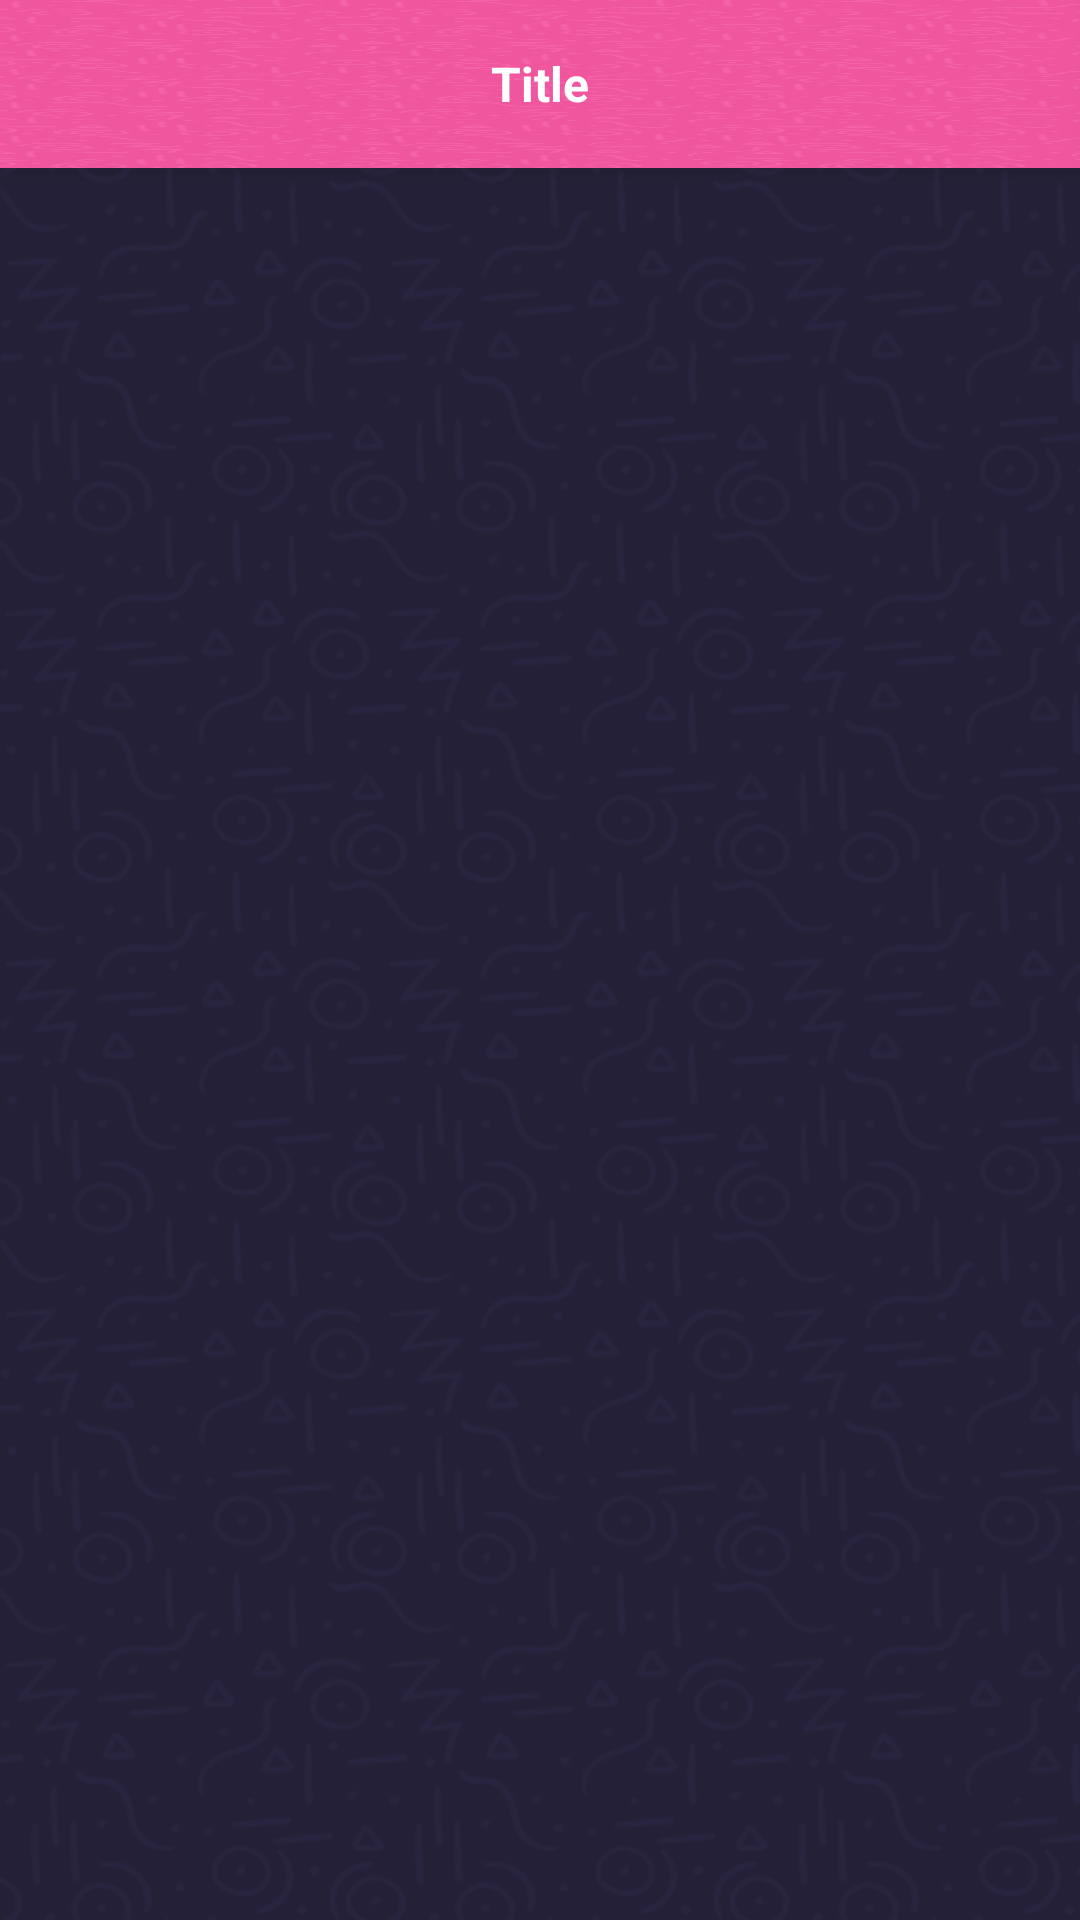

Reconstruct the res/layout file that produces this screen, plus the resources it refers to.
<!-- AndroidManifest.xml: application theme Theme.AppCompat.Light.NoActionBar -->
<!-- res/layout/app_bar_landing_page.xml -->
<?xml version="1.0" encoding="utf-8"?>
<android.support.design.widget.CoordinatorLayout xmlns:android="http://schemas.android.com/apk/res/android"
    xmlns:app="http://schemas.android.com/apk/res-auto"
    xmlns:tools="http://schemas.android.com/tools"
    android:layout_width="match_parent"
    android:layout_height="match_parent"
    android:fitsSystemWindows="true"
    tools:context="com.example.wildan.makassar.LandingPage">

    <android.support.design.widget.AppBarLayout
        android:layout_width="match_parent"
        android:layout_height="wrap_content"
        android:theme="@style/AppTheme.AppBarOverlay">

        <android.support.v7.widget.Toolbar
            android:id="@+id/toolbar"
            android:layout_width="match_parent"
            android:layout_height="?attr/actionBarSize"
            android:background="@drawable/bgheadernav"
            app:popupTheme="@style/AppTheme.PopupOverlay" >

            <TextView
                android:id="@+id/toolbar_title"
                android:layout_width="wrap_content"
                android:layout_height="wrap_content"
                android:layout_gravity="center_horizontal"
                android:text="Title"
                android:textColor="@color/white"
                android:textSize="16sp"
                android:textStyle="bold" />

            </android.support.v7.widget.Toolbar>

    </android.support.design.widget.AppBarLayout>

    <include layout="@layout/content_landing_page"
        android:id="@+id/include" />


</android.support.design.widget.CoordinatorLayout>
<!-- res/layout/content_landing_page.xml (included above) -->
<?xml version="1.0" encoding="utf-8"?>
<RelativeLayout xmlns:android="http://schemas.android.com/apk/res/android"
    xmlns:app="http://schemas.android.com/apk/res-auto"
    xmlns:tools="http://schemas.android.com/tools"
    android:id="@+id/content_landing_page"
    android:layout_width="match_parent"
    android:layout_height="match_parent"
    app:layout_behavior="@string/appbar_scrolling_view_behavior"
    tools:context="com.example.wildan.makassar.LandingPage"
    tools:showIn="@layout/app_bar_landing_page">

    <FrameLayout
        android:layout_width="match_parent"
        android:layout_height="match_parent"
        android:background="@drawable/backgorund1"
        android:id="@+id/mainframe"
        >

    </FrameLayout>

</RelativeLayout>
<!-- resources referenced by this layout -->
<resources>
  <color name="white">#FFFFFF</color>
  <!-- drawable backgorund1: png bitmap (drawable-v21, 153864 bytes) -->
  <!-- drawable bgheadernav: png bitmap (drawable-v21, 172278 bytes) -->
  <style name="AppTheme.AppBarOverlay" parent="ThemeOverlay.AppCompat.Dark.ActionBar" />
  <style name="AppTheme.PopupOverlay" parent="ThemeOverlay.AppCompat.Light" />
</resources>
